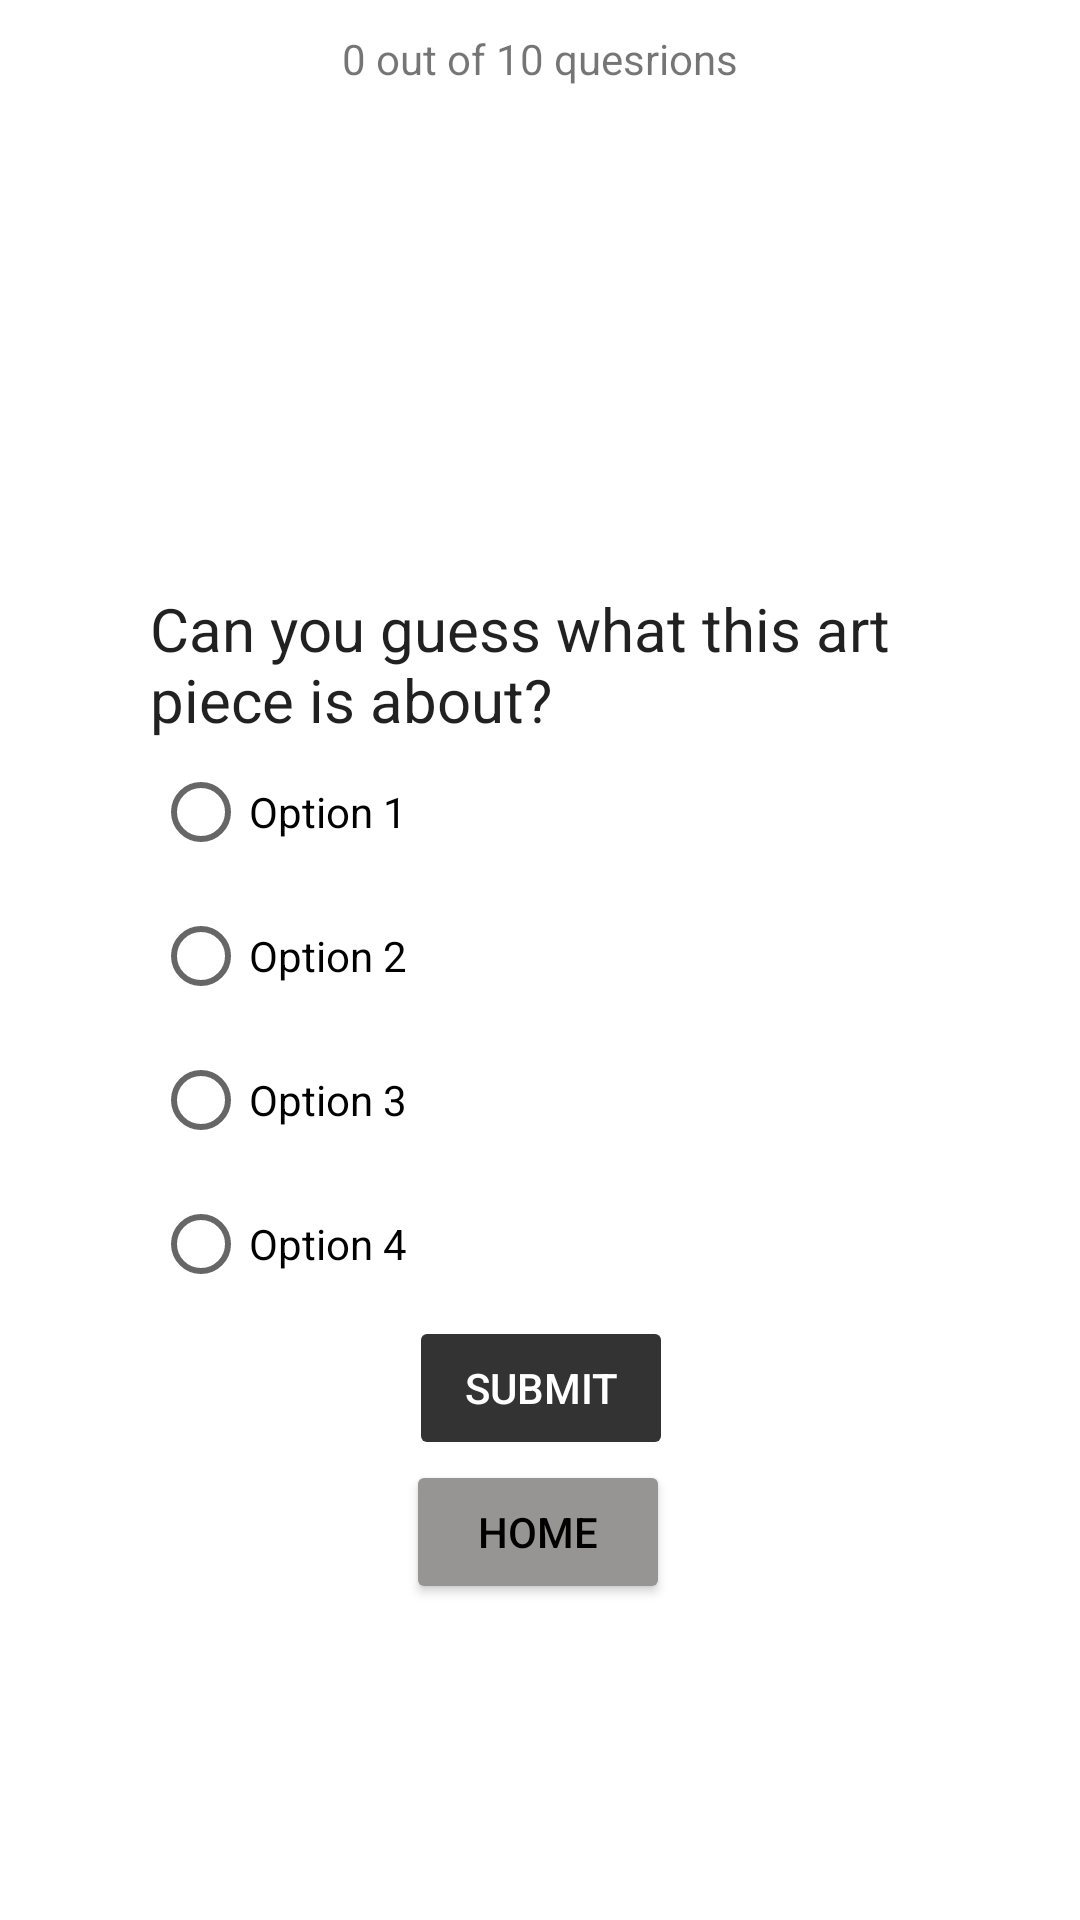

Produce the Android XML layout that renders to this screen, including the resource entries it uses.
<!-- AndroidManifest.xml: application theme Theme.TheMet -->
<!-- res/layout/activity_quiz_page.xml -->
<?xml version="1.0" encoding="utf-8"?>
<ScrollView xmlns:android="http://schemas.android.com/apk/res/android"
    xmlns:app="http://schemas.android.com/apk/res-auto"
    xmlns:tools="http://schemas.android.com/tools"
    android:layout_width="match_parent"
    android:layout_height="match_parent"
    tools:layout_editor_absoluteX="0dp"
    tools:layout_editor_absoluteY="0dp">

    <androidx.constraintlayout.widget.ConstraintLayout
        android:id="@+id/constraintLayout"
        android:layout_width="match_parent"
        android:layout_height="match_parent"
        tools:layout_editor_absoluteX="0dp"
        tools:layout_editor_absoluteY="0dp">

        <TextView
            android:id="@+id/progressText"
            android:layout_width="wrap_content"
            android:layout_height="wrap_content"
            android:layout_marginTop="10dp"
            android:text="0 out of 10 quesrions"
            app:layout_constraintEnd_toEndOf="parent"
            app:layout_constraintStart_toStartOf="parent"
            app:layout_constraintTop_toTopOf="parent" />

        <ImageView
            android:id="@+id/artPieceImg"
            android:layout_width="260dp"
            android:layout_height="147dp"
            android:layout_marginTop="10dp"
            app:layout_constraintEnd_toEndOf="parent"
            app:layout_constraintHorizontal_bias="0.496"
            app:layout_constraintStart_toStartOf="parent"
            app:layout_constraintTop_toBottomOf="@id/progressText"
            tools:srcCompat="@tools:sample/backgrounds/scenic" />

        <TextView
            android:id="@+id/quizQuestion"
            android:layout_width="260dp"
            android:layout_height="wrap_content"
            android:layout_marginTop="10dp"
            android:text="@string/quiz_question"
            android:textAppearance="@style/TextAppearance.AppCompat.Large"
            android:textSize="20sp"
            app:layout_constraintEnd_toEndOf="parent"
            app:layout_constraintStart_toStartOf="parent"
            app:layout_constraintTop_toBottomOf="@+id/artPieceImg" />

        <RadioGroup
            android:id="@+id/answers"
            android:layout_width="260dp"
            android:layout_height="wrap_content"
            app:layout_constraintEnd_toEndOf="parent"
            app:layout_constraintHorizontal_bias="0.509"
            app:layout_constraintStart_toStartOf="parent"
            app:layout_constraintTop_toBottomOf="@+id/quizQuestion">

            <RadioButton
                android:id="@+id/option1"
                android:layout_width="wrap_content"
                android:layout_height="wrap_content"
                android:text="Option 1"
                app:layout_constraintEnd_toEndOf="parent"
                app:layout_constraintHorizontal_bias="0.164"
                app:layout_constraintStart_toStartOf="parent"
                app:layout_constraintTop_toBottomOf="@+id/quizQuestion" />

            <RadioButton
                android:id="@+id/option2"
                android:layout_width="wrap_content"
                android:layout_height="wrap_content"
                android:text="Option 2"
                app:layout_constraintEnd_toEndOf="parent"
                app:layout_constraintHorizontal_bias="0.164"
                app:layout_constraintStart_toStartOf="parent"
                app:layout_constraintTop_toBottomOf="@+id/option1"
                tools:layout_editor_absoluteX="59dp" />

            <RadioButton
                android:id="@+id/option3"
                android:layout_width="wrap_content"
                android:layout_height="wrap_content"
                android:text="Option 3"
                app:layout_constraintEnd_toEndOf="parent"
                app:layout_constraintHorizontal_bias="0.164"
                app:layout_constraintStart_toStartOf="parent"
                app:layout_constraintTop_toBottomOf="@+id/option2"
                tools:layout_editor_absoluteX="59dp" />

            <RadioButton
                android:id="@+id/option4"
                android:layout_width="wrap_content"
                android:layout_height="wrap_content"
                android:text="Option 4"
                app:layout_constraintEnd_toEndOf="parent"
                app:layout_constraintHorizontal_bias="0.164"
                app:layout_constraintStart_toStartOf="parent"
                app:layout_constraintTop_toBottomOf="@+id/option3"
                tools:layout_editor_absoluteX="59dp" />

        </RadioGroup>

        <Button
            android:id="@+id/submitButtonDisabled"
            android:layout_width="wrap_content"
            android:layout_height="wrap_content"
            android:backgroundTint="@color/dark_grey"
            android:enabled="false"
            android:text="Submit"
            android:textColor="@color/white"
            android:theme="@style/Theme.TheMet"
            android:visibility="visible"
            app:layout_constraintBottom_toBottomOf="parent"
            app:layout_constraintEnd_toEndOf="parent"
            app:layout_constraintHorizontal_bias="0.501"
            app:layout_constraintStart_toStartOf="parent"
            app:layout_constraintTop_toBottomOf="@+id/answers"
            app:layout_constraintVertical_bias="0.0" />

        <Button
            android:id="@+id/submitButtonEnabled"
            android:layout_width="wrap_content"
            android:layout_height="wrap_content"
            android:backgroundTint="@color/red"
            android:enabled="true"
            android:text="Submit"
            android:textColor="@color/light_grey"
            android:theme="@style/Theme.TheMet"
            android:visibility="invisible"
            app:layout_constraintEnd_toEndOf="parent"
            app:layout_constraintHorizontal_bias="0.498"
            app:layout_constraintStart_toStartOf="parent"
            app:layout_constraintTop_toBottomOf="@+id/answers" />

        <Button
            android:id="@+id/backButton"
            android:layout_width="wrap_content"
            android:layout_height="wrap_content"
            android:backgroundTint="#979494"
            android:enabled="true"
            android:text="Home"
            android:textColor="@color/black"
            android:theme="@style/Theme.TheMet"
            android:visibility="visible"
            app:layout_constraintEnd_toEndOf="parent"
            app:layout_constraintHorizontal_bias="0.498"
            app:layout_constraintStart_toStartOf="parent"
            app:layout_constraintTop_toBottomOf="@+id/submitButtonDisabled" />

        <ImageView
            android:id="@+id/bufferBG"
            android:layout_width="0dp"
            android:layout_height="0dp"
            android:visibility="invisible"
            app:layout_constraintBottom_toBottomOf="parent"
            app:layout_constraintEnd_toEndOf="parent"
            app:layout_constraintHorizontal_bias="0.5"
            app:layout_constraintStart_toStartOf="parent"
            app:layout_constraintTop_toTopOf="parent"
            app:srcCompat="@android:drawable/screen_background_light_transparent" />

        <ProgressBar
            android:id="@+id/bufferIcon"
            style="?android:attr/progressBarStyle"
            android:layout_width="wrap_content"
            android:layout_height="wrap_content"
            android:layout_marginTop="228dp"
            android:indeterminateTint="@color/red"
            android:visibility="invisible"
            app:layout_constraintEnd_toEndOf="@+id/bufferBG"
            app:layout_constraintHorizontal_bias="0.498"
            app:layout_constraintStart_toStartOf="parent"
            app:layout_constraintTop_toTopOf="parent" />


    </androidx.constraintlayout.widget.ConstraintLayout>
</ScrollView>
<!-- resources referenced by this layout -->
<resources>
  <color name="black">#FF000000</color>
  <color name="dark_grey">#333</color>
  <color name="light_grey">#f2f2f2</color>
  <color name="red">#E4002B</color>
  <color name="white">#FFFFFFFF</color>
  <string name="quiz_question">Can you guess what this art piece is about?</string>
  <style name="Theme.TheMet" parent="Theme.MaterialComponents.DayNight.DarkActionBar">
          
          <item name="colorPrimary">@color/purple_500</item>
          <item name="colorPrimaryVariant">@color/purple_700</item>
          <item name="colorOnPrimary">@color/white</item>
          
          <item name="colorSecondary">@color/teal_200</item>
          <item name="colorSecondaryVariant">@color/teal_700</item>
          <item name="colorOnSecondary">@color/black</item>
          
          <item name="colorAccent">@android:color/holo_red_dark</item>
          
      </style>
  <color name="purple_500">#FF6200EE</color>
  <color name="purple_700">#FF3700B3</color>
  <color name="teal_200">#FF03DAC5</color>
  <color name="teal_700">#FF018786</color>
</resources>
